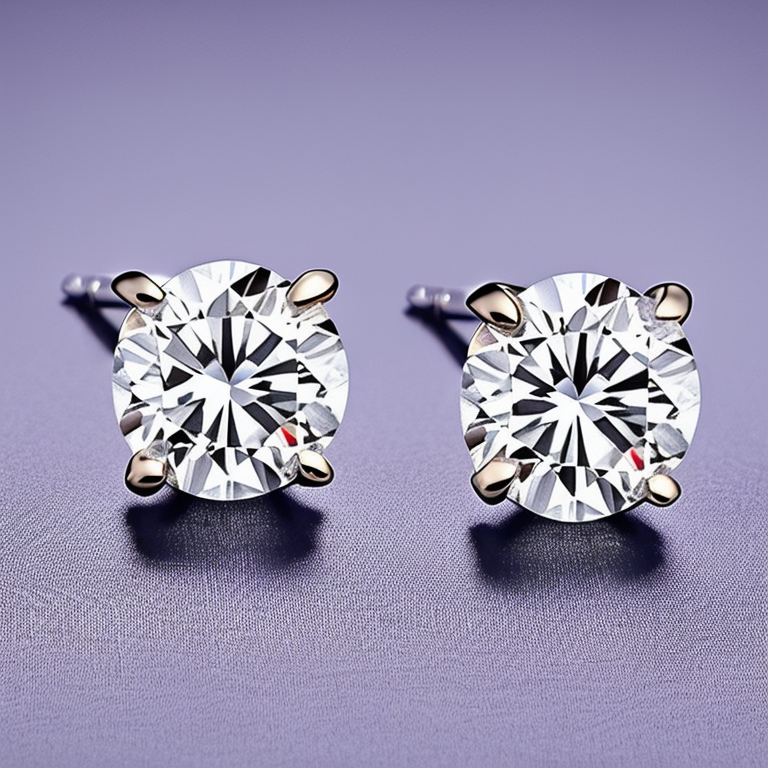
Generation parameters embedded in this image by AUTOMATIC1111 Stable Diffusion web UI or a fork of it (Forge, ...) (PNG 'parameters' text chunk):
Photo of a Solitaire Diamond White Gold Stud Earrings cream color fabric background, stillife photography, jewelry photography
Negative prompt: bad, blury, screw back, blur, standard post, secure lock back, thereaded post
Steps: 50, Sampler: Euler a, CFG scale: 10, Seed: 2810093756, Size: 768x768, Model hash: 4bdfc29c